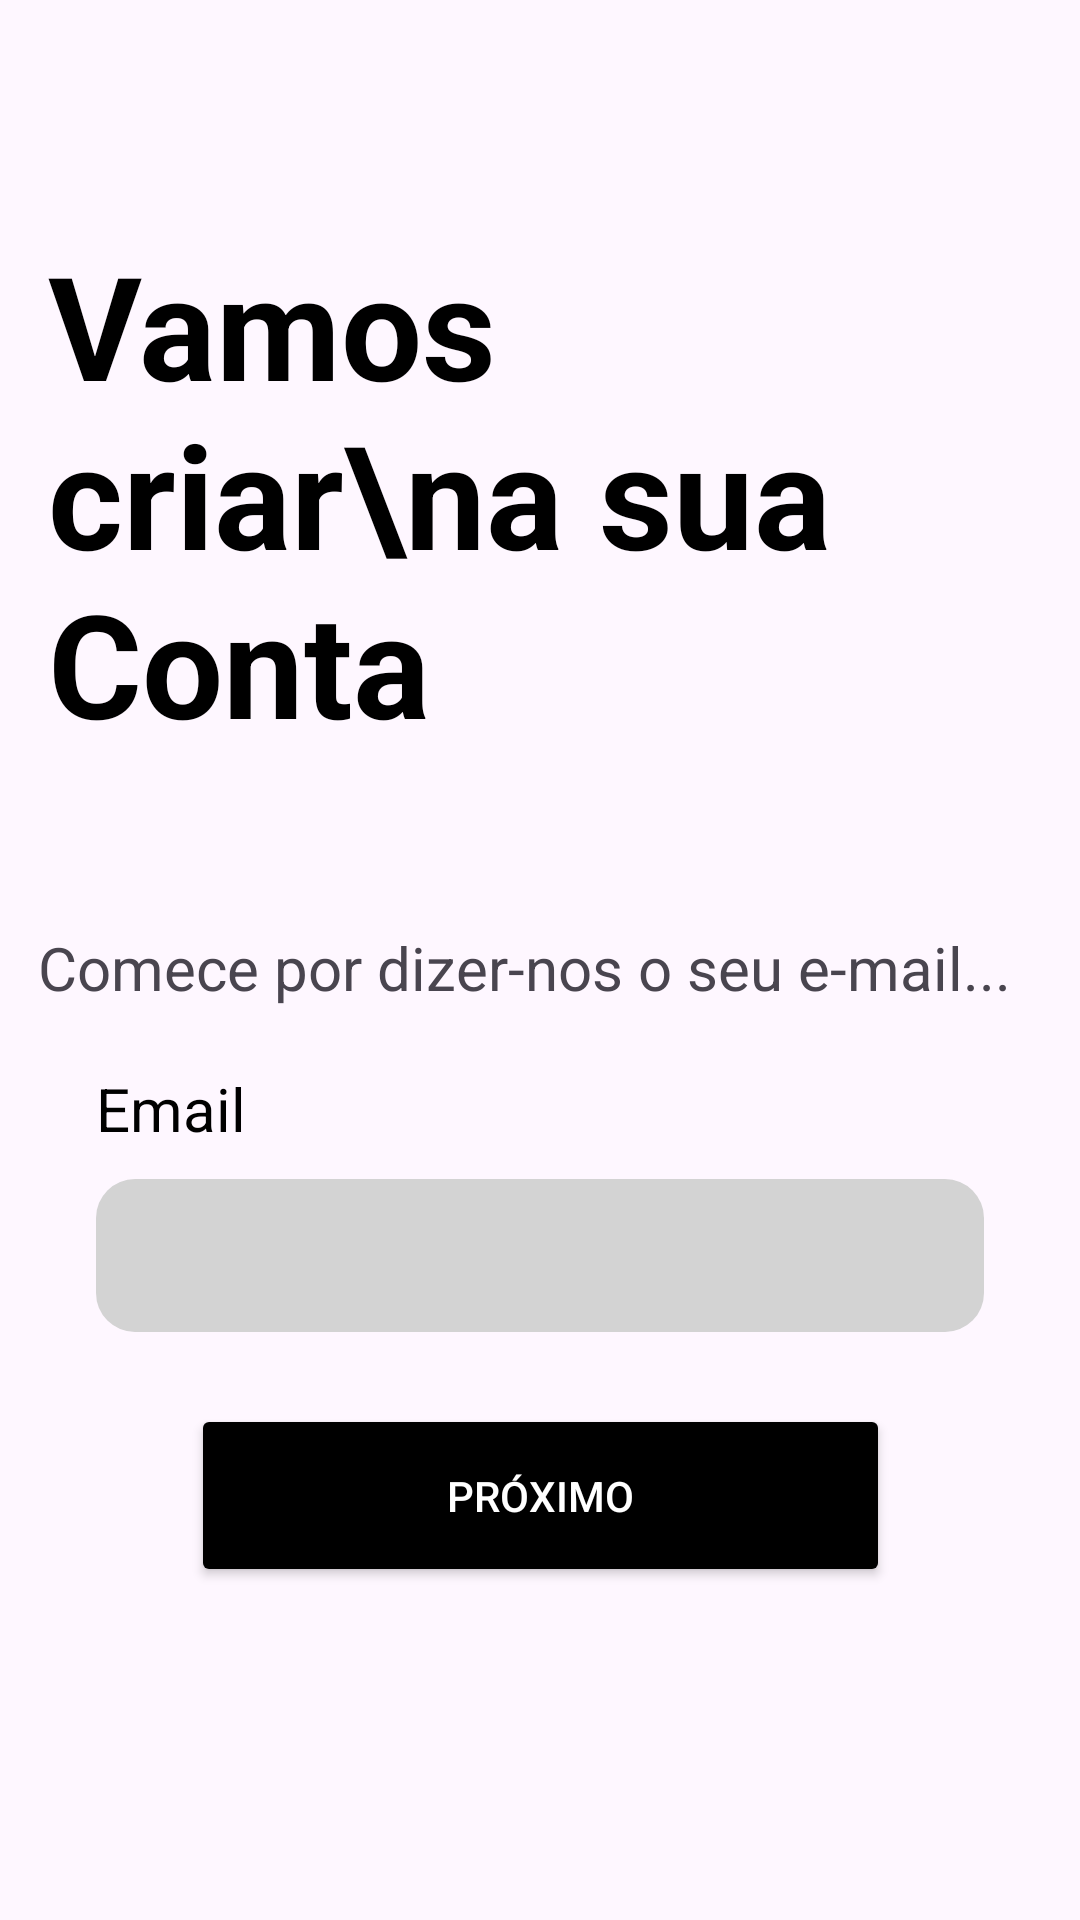

Android layout source for this screen:
<!-- AndroidManifest.xml: application theme Theme.EventosPT -->
<!-- res/layout/activity_insert_email.xml -->
<?xml version="1.0" encoding="utf-8"?>
<androidx.constraintlayout.widget.ConstraintLayout xmlns:android="http://schemas.android.com/apk/res/android"
    xmlns:app="http://schemas.android.com/apk/res-auto"
    xmlns:tools="http://schemas.android.com/tools"
    android:layout_width="match_parent"
    android:layout_height="match_parent"
    tools:context=".criar_conta_utilizador.SignUpActivity">

    <TextView
        android:id="@+id/textView3"
        android:layout_width="wrap_content"
        android:layout_height="wrap_content"
        android:layout_marginTop="60dp"
        android:gravity="center"
        android:padding="16dp"
        android:text="Vamos criar\na sua Conta"
        android:textAlignment="viewStart"
        android:textColor="@color/black"
        android:textSize="48sp"
        android:textStyle="bold"
        app:layout_constraintEnd_toEndOf="parent"
        app:layout_constraintHorizontal_bias="0.133"
        app:layout_constraintStart_toStartOf="parent"
        app:layout_constraintTop_toTopOf="parent" />

    <TextView
        android:id="@+id/textView4"
        android:layout_width="wrap_content"
        android:layout_height="wrap_content"
        android:layout_marginTop="40dp"
        android:padding="0dp"
        android:text="Comece por dizer-nos o seu e-mail..."
        android:textSize="20sp"
        app:layout_constraintEnd_toEndOf="parent"
        app:layout_constraintHorizontal_bias="0.359"
        app:layout_constraintStart_toStartOf="parent"
        app:layout_constraintTop_toBottomOf="@id/textView3" />

    <TextView
        android:id="@+id/textView8"
        android:layout_width="wrap_content"
        android:layout_height="0dp"
        android:layout_marginStart="32dp"
        android:layout_marginTop="12dp"
        android:paddingStart="0dp"
        android:paddingTop="8dp"
        android:text="Email"
        android:textAlignment="textStart"
        android:textColor="@color/black"
        android:textSize="20sp"
        app:layout_constraintStart_toStartOf="parent"
        app:layout_constraintTop_toBottomOf="@id/textView4" />

    <EditText
        android:id="@+id/editTextTextEmailAddress3"
        android:layout_width="0dp"
        android:layout_height="51dp"
        android:layout_marginStart="32dp"
        android:layout_marginTop="10dp"
        android:layout_marginEnd="32dp"
        android:background="@drawable/input_background"
        android:inputType="textEmailAddress"
        android:padding="12dp"
        app:layout_constraintEnd_toEndOf="parent"
        app:layout_constraintHorizontal_bias="0.0"
        app:layout_constraintStart_toStartOf="parent"
        app:layout_constraintTop_toBottomOf="@id/textView8" />

    <Button
        android:id="@+id/buttonParaPasswordPage"
        android:layout_width="233dp"
        android:layout_height="61dp"
        android:layout_marginStart="32dp"
        android:layout_marginTop="24dp"
        android:layout_marginEnd="32dp"
        android:backgroundTint="@color/black"
        android:text="Próximo"
        android:textColor="@color/white"
        app:layout_constraintEnd_toEndOf="parent"
        app:layout_constraintStart_toStartOf="parent"
        app:layout_constraintTop_toBottomOf="@id/editTextTextEmailAddress3" />

</androidx.constraintlayout.widget.ConstraintLayout>
<!-- resources referenced by this layout -->
<resources>
  <color name="black">#000000</color>
  <color name="white">#FFFFFFFF</color>
  <!-- drawable input_background (drawable) -->
  <?xml version="1.0" encoding="utf-8"?>
  <shape xmlns:android="http://schemas.android.com/apk/res/android">
      <solid android:color="#D3D3D3" />
      <corners android:radius="13dp" />
  </shape>
  <style name="Theme.EventosPT" parent="Base.Theme.EventosPT" />
  <style name="Base.Theme.EventosPT" parent="Theme.Material3.DayNight.NoActionBar">
          
          
  
          <item name="android:windowTranslucentStatus">true</item>
          <item name="android:windowLightStatusBar">true</item>
          <item name="android:windowDrawsSystemBarBackgrounds">false</item>
  
      </style>
</resources>
